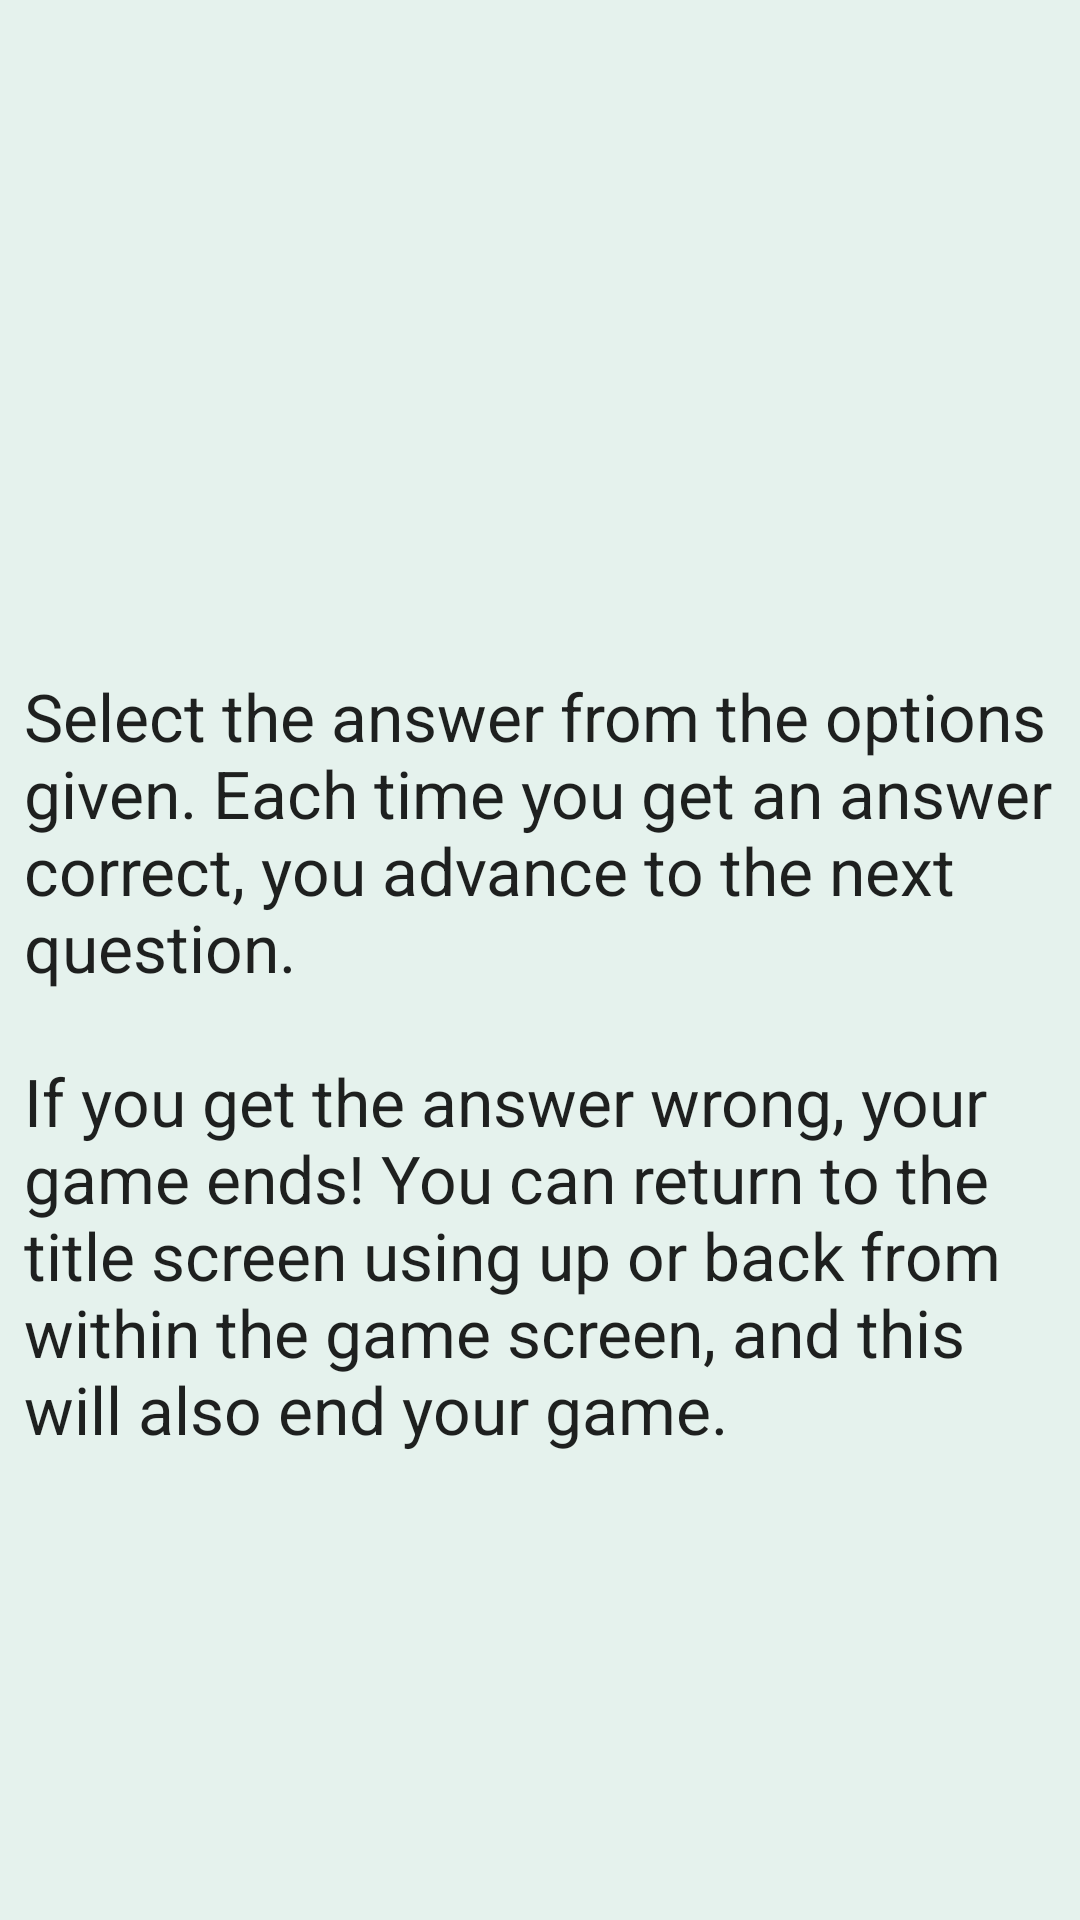

Android layout source for this screen:
<!-- AndroidManifest.xml: application theme Theme.MyQuiz -->
<!-- res/layout/fragment_rules.xml -->
<?xml version="1.0" encoding="utf-8"?>
<ScrollView xmlns:android="http://schemas.android.com/apk/res/android"
    xmlns:app="http://schemas.android.com/apk/res-auto"
    xmlns:tools="http://schemas.android.com/tools"
    android:layout_width="match_parent"
    android:layout_height="match_parent"
    android:fillViewport="true"
    android:background="#1D1B915E"
    tools:context="com.example.myquiz.RulesFragment">

    <androidx.constraintlayout.widget.ConstraintLayout
        android:layout_width="match_parent"
        android:layout_height="wrap_content">

        <ImageView
            android:id="@+id/rulesImage"
            android:layout_width="0dp"
            android:layout_height="@dimen/image_header_height"
            android:layout_marginStart="@dimen/horizontal_margin"
            android:layout_marginTop="@dimen/vertical_margin"
            android:layout_marginEnd="@dimen/horizontal_margin"
            app:layout_constraintEnd_toEndOf="parent"
            app:layout_constraintStart_toStartOf="parent"
            app:layout_constraintTop_toTopOf="parent"
            app:srcCompat="@drawable/trivia_rules" />

        <TextView
            android:id="@+id/rulesText"
            android:layout_width="0dp"
            android:layout_height="wrap_content"
            android:layout_marginStart="@dimen/horizontal_margin"
            android:layout_marginTop="@dimen/vertical_margin"
            android:layout_marginEnd="@dimen/horizontal_margin"
            android:text="@string/rules_text"
            android:textAppearance="@style/TextAppearance.AppCompat.Large"
            app:layout_constraintEnd_toEndOf="parent"
            app:layout_constraintStart_toStartOf="parent"
            app:layout_constraintTop_toBottomOf="@+id/rulesImage" />
    </androidx.constraintlayout.widget.ConstraintLayout>
</ScrollView>
<!-- resources referenced by this layout -->
<resources>
  <dimen name="horizontal_margin">8dp</dimen>
  <dimen name="image_header_height">192dp</dimen>
  <dimen name="vertical_margin">16dp</dimen>
  <string name="rules_text">Select the answer from the options given. Each time you get an answer correct, you advance to the next question.\n\nIf you get the answer wrong, your game ends! You can return to the title screen using up or back from within the game screen, and this will also end your game.</string>
  <style name="Theme.MyQuiz" parent="Base.Theme.MyQuiz" />
  <style name="Base.Theme.MyQuiz" parent="Theme.MaterialComponents.Light.DarkActionBar">
          
          <item name="colorPrimary">#FF008577</item>
          <item name="colorPrimaryDark">#FF00574B</item>
          <item name="colorAccent">#FF7E53C5</item>
      </style>
</resources>
